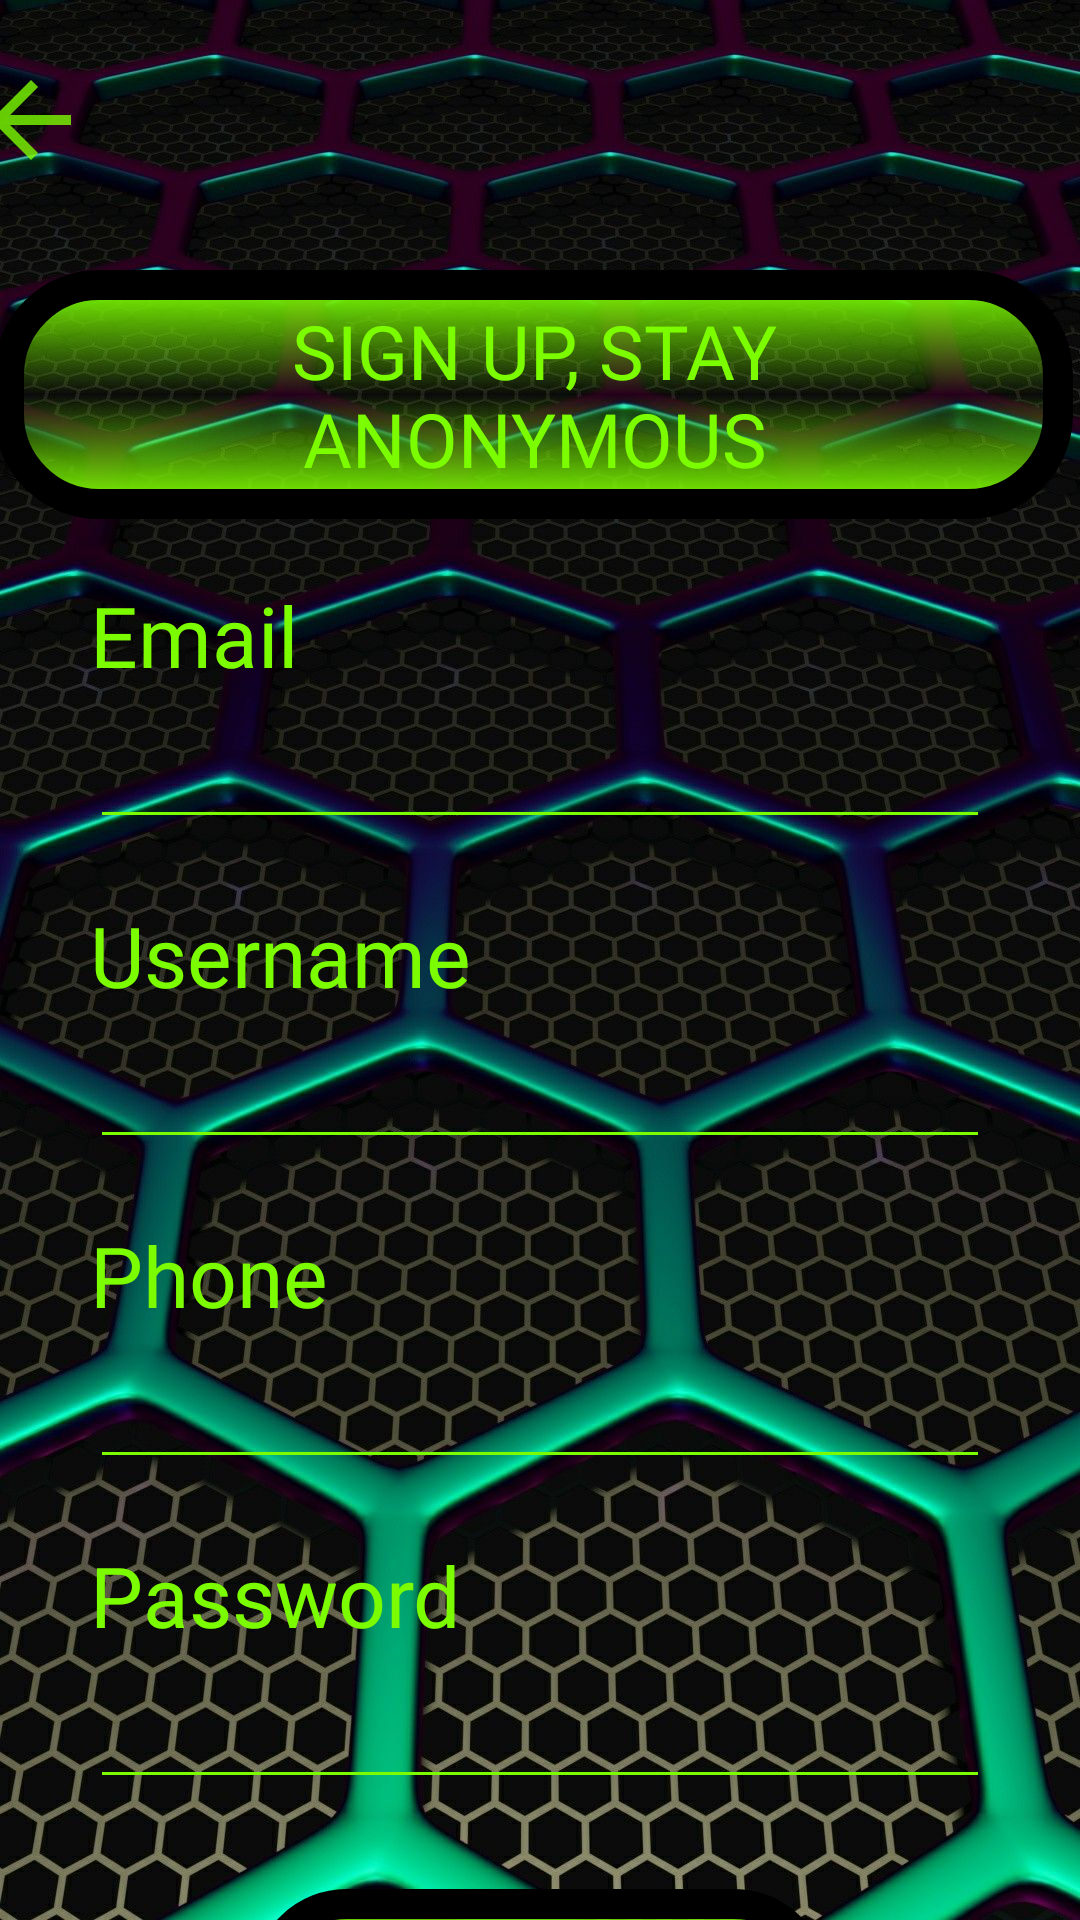

Produce the Android XML layout that renders to this screen, including the resource entries it uses.
<!-- AndroidManifest.xml: application theme AppTheme -->
<!-- res/layout/activity_signup.xml -->
<?xml version="1.0" encoding="utf-8"?>
<android.support.constraint.ConstraintLayout xmlns:android="http://schemas.android.com/apk/res/android"
    xmlns:app="http://schemas.android.com/apk/res-auto"
    xmlns:tools="http://schemas.android.com/tools"
    android:layout_width="match_parent"
    android:layout_height="match_parent"
    android:background="@drawable/hive"
    tools:context=".Signup">

    <TextView
        android:id="@+id/tv_signup"
        android:layout_width="wrap_content"
        android:layout_height="wrap_content"
        android:layout_marginLeft="60dp"
        android:layout_marginRight="60dp"
        android:layout_marginTop="30dp"
        android:background="@drawable/tx_login"
        android:fontFamily="@font/sarpanch"
        android:gravity="center"
        android:paddingHorizontal="25dp"
        android:paddingVertical="10dp"
        android:text="SIGN UP, STAY ANONYMOUS"
        android:textColor="#7CFC00"
        android:textSize="25dp"
        app:layout_constraintHorizontal_bias="0.52"
        app:layout_constraintLeft_toLeftOf="parent"
        app:layout_constraintRight_toRightOf="parent"
        app:layout_constraintTop_toBottomOf="@+id/imageView3" />

    <TextView
        android:id="@+id/tv_email"
        android:layout_width="match_parent"
        android:layout_height="wrap_content"
        android:layout_marginEnd="30dp"
        android:layout_marginLeft="30dp"
        android:layout_marginRight="30dp"
        android:layout_marginStart="30dp"
        android:layout_marginTop="20dp"
        android:fontFamily="@font/sarpanch"
        android:text="Email"
        android:textColor="#7CFC00"
        android:textSize="28dp"
        app:layout_constraintEnd_toEndOf="parent"
        app:layout_constraintStart_toStartOf="parent"
        app:layout_constraintTop_toBottomOf="@+id/tv_signup" />

    <EditText
        android:id="@+id/ed_damage"
        android:layout_width="match_parent"
        android:layout_height="wrap_content"
        android:layout_marginEnd="30dp"
        android:layout_marginLeft="30dp"
        android:layout_marginRight="30dp"
        android:layout_marginStart="30dp"
        android:backgroundTint="#7CFC00"
        android:textColor="#7CFC00"
        android:ems="10"
        android:textSize="24dp"
        android:fontFamily="@font/sarpanch"
        app:layout_constraintEnd_toEndOf="parent"
        app:layout_constraintStart_toStartOf="parent"
        app:layout_constraintTop_toBottomOf="@+id/tv_email" />

    <TextView
        android:id="@+id/tv_username"
        android:layout_width="match_parent"
        android:layout_height="wrap_content"
        android:layout_marginEnd="30dp"
        android:layout_marginLeft="30dp"
        android:layout_marginRight="30dp"
        android:layout_marginStart="30dp"
        android:layout_marginTop="20dp"
        android:fontFamily="@font/sarpanch"
        android:text="Username"
        android:textColor="#7CFC00"
        android:textSize="28dp"
        app:layout_constraintEnd_toEndOf="parent"
        app:layout_constraintStart_toStartOf="parent"
        app:layout_constraintTop_toBottomOf="@+id/ed_damage" />

    <EditText
        android:id="@+id/ed_username"
        android:layout_width="match_parent"
        android:layout_height="wrap_content"
        android:layout_marginEnd="30dp"
        android:layout_marginLeft="30dp"
        android:layout_marginRight="30dp"
        android:layout_marginStart="30dp"
        android:backgroundTint="#7CFC00"
        android:textColor="#7CFC00"
        android:ems="10"
        android:textSize="24dp"
        android:fontFamily="@font/sarpanch"
        app:layout_constraintEnd_toEndOf="parent"
        app:layout_constraintStart_toStartOf="parent"
        app:layout_constraintTop_toBottomOf="@+id/tv_username" />

    <TextView
        android:id="@+id/tv_phone"
        android:layout_width="match_parent"
        android:layout_height="wrap_content"
        android:layout_marginEnd="30dp"
        android:layout_marginLeft="30dp"
        android:layout_marginRight="30dp"
        android:layout_marginStart="30dp"
        android:layout_marginTop="20dp"
        android:fontFamily="@font/sarpanch"
        android:text="Phone"
        android:textColor="#7CFC00"
        android:textSize="28dp"
        app:layout_constraintEnd_toEndOf="parent"
        app:layout_constraintStart_toStartOf="parent"
        app:layout_constraintTop_toBottomOf="@+id/ed_username" />

    <EditText
        android:id="@+id/ed_phone"
        android:layout_width="match_parent"
        android:layout_height="wrap_content"
        android:layout_marginEnd="30dp"
        android:layout_marginLeft="30dp"
        android:layout_marginRight="30dp"
        android:layout_marginStart="30dp"
        android:backgroundTint="#7CFC00"
        android:textColor="#7CFC00"
        android:ems="10"
        android:textSize="24dp"
        android:inputType="phone"
        android:fontFamily="@font/sarpanch"
        app:layout_constraintEnd_toEndOf="parent"
        app:layout_constraintStart_toStartOf="parent"
        app:layout_constraintTop_toBottomOf="@+id/tv_phone" />

    <TextView
        android:id="@+id/tv_password"
        android:layout_width="match_parent"
        android:layout_height="wrap_content"
        android:layout_marginEnd="30dp"
        android:layout_marginLeft="30dp"
        android:layout_marginRight="30dp"
        android:layout_marginStart="30dp"
        android:layout_marginTop="20dp"
        android:fontFamily="@font/sarpanch"
        android:text="Password"
        android:textColor="#7CFC00"
        android:textSize="28dp"
        app:layout_constraintEnd_toEndOf="parent"
        app:layout_constraintStart_toStartOf="parent"
        app:layout_constraintTop_toBottomOf="@+id/ed_phone" />

    <EditText
        android:id="@+id/ed_password"
        android:layout_width="match_parent"
        android:layout_height="wrap_content"
        android:layout_marginEnd="30dp"
        android:layout_marginLeft="30dp"
        android:layout_marginRight="30dp"
        android:layout_marginStart="30dp"
        android:backgroundTint="#7CFC00"
        android:textColor="#7CFC00"
        android:ems="10"
        android:inputType="textPassword"
        android:textSize="24dp"
        android:fontFamily="@font/sarpanch"
        app:layout_constraintEnd_toEndOf="parent"
        app:layout_constraintStart_toStartOf="parent"
        app:layout_constraintTop_toBottomOf="@+id/tv_password" />

    <Button
        android:id="@+id/bt_signup"
        android:layout_width="wrap_content"
        android:layout_height="wrap_content"
        android:layout_marginTop="30dp"
        android:background="@drawable/button_login"
        android:onClick="bt_signup_clicked"
        android:paddingHorizontal="50dp"
        android:paddingVertical="15dp"
        android:text="SIGN UP"
        android:textColor="#7CFC00"
        android:textSize="24dp"
        app:layout_constraintEnd_toEndOf="parent"
        app:layout_constraintStart_toStartOf="parent"
        app:layout_constraintTop_toBottomOf="@+id/ed_password" />

    <ImageView
        android:id="@+id/imageView3"
        android:layout_width="40dp"
        android:layout_height="40dp"
        android:layout_marginEnd="350dp"
        android:layout_marginLeft="10dp"
        android:layout_marginRight="350dp"
        android:layout_marginStart="10dp"
        android:layout_marginTop="20dp"
        app:layout_constraintEnd_toEndOf="parent"
        app:layout_constraintStart_toStartOf="parent"
        app:layout_constraintTop_toTopOf="parent"
        app:srcCompat="@drawable/left_arrow"
        android:onClick="back_clicked"/>

</android.support.constraint.ConstraintLayout>
<!-- resources referenced by this layout -->
<resources>
  <!-- drawable button_login (drawable) -->
  <?xml version="1.0" encoding="utf-8"?>
  <shape xmlns:android="http://schemas.android.com/apk/res/android">
      <gradient
          android:startColor="#7CFC00"
          android:centerColor="#99000000"
          android:endColor="#7CFC00"
          android:angle="270"
  
          />
  
      <corners
          android:radius="30dp"
          />
  
      <stroke
          android:width="10dp"
          android:color="#000000"
          />
  
  </shape>
  <!-- drawable hive: jpg bitmap (drawable, 271293 bytes) -->
  <!-- drawable left_arrow: png bitmap (drawable, 49423 bytes) -->
  <!-- drawable tx_login (drawable) -->
  <?xml version="1.0" encoding="utf-8"?>
  <shape xmlns:android="http://schemas.android.com/apk/res/android">
      <gradient
          android:startColor="#7CFC00"
          android:centerColor="@android:color/transparent"
          android:endColor="#7CFC00"
          android:angle="270"
  
          />
  
      <corners
          android:radius="30dp"
          />
  
      <stroke
          android:width="10dp"
          android:color="#000000"
          />
  
  </shape>
  <style name="AppTheme" parent="Theme.AppCompat.NoActionBar">
          
          <item name="colorPrimary">@android:color/transparent</item>
          <item name="colorPrimaryDark">@color/colorPrimaryDark</item>
          <item name="colorAccent">#807CFC00</item>
          <item name="android:navigationBarColor">#000000</item>
      </style>
  <color name="colorPrimaryDark">#000000</color>
</resources>
